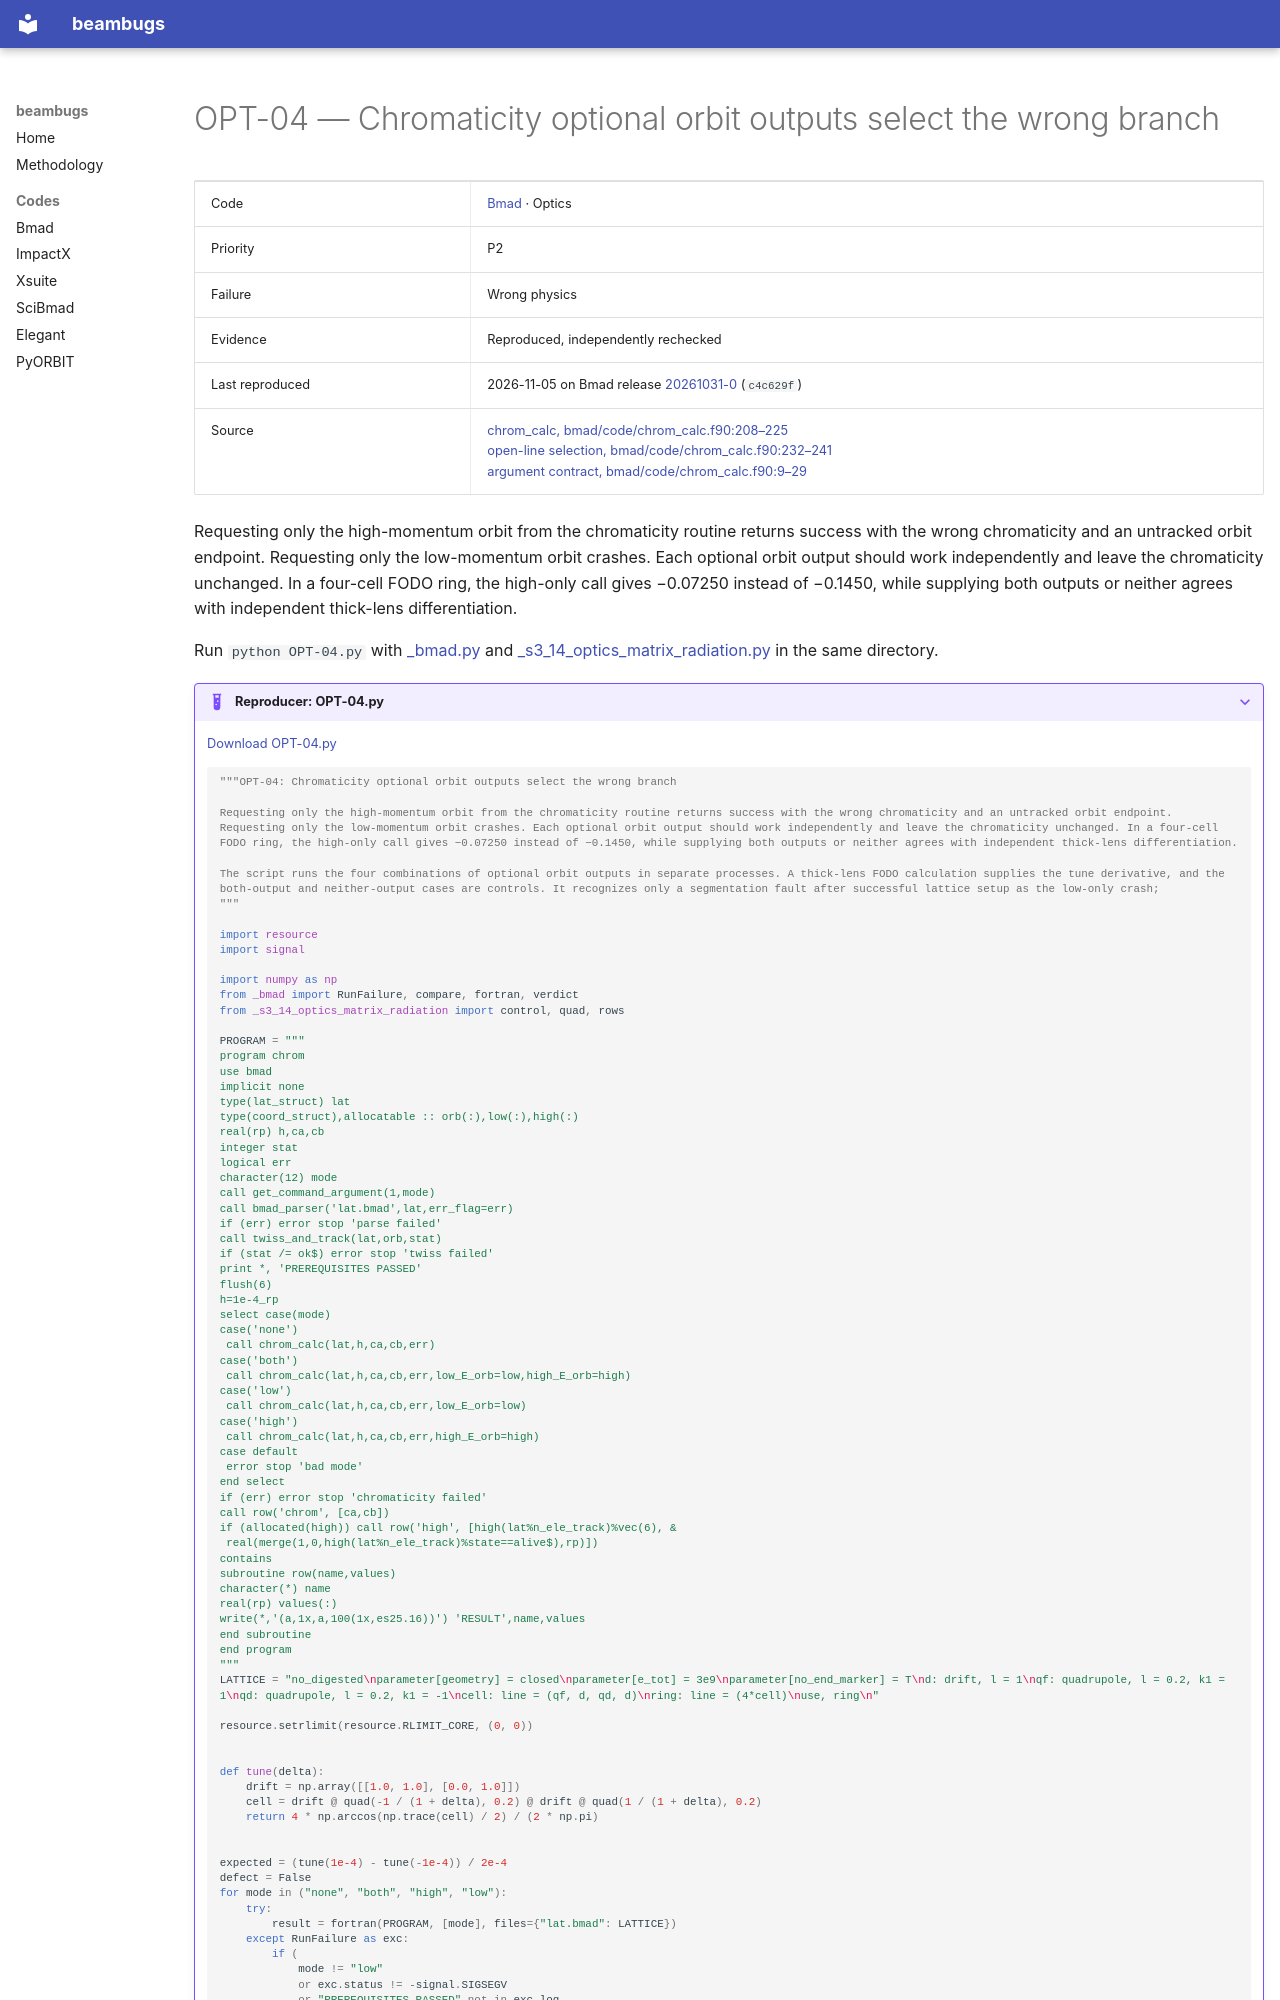

repository: nikitakuklev/beambugs · page: bmad/OPT-04/index.html · generator: mkdocs

---
title: "OPT-04: Chromaticity optional orbit outputs select the wrong branch"
hide:
  - toc
---

# OPT-04 — Chromaticity optional orbit outputs select the wrong branch

| | |
|---|---|
| Code | [Bmad](../index.md) · Optics |
| Priority | P2 |
| Failure | Wrong physics |
| Evidence | Reproduced, independently rechecked |
| Last reproduced | 2026-11-05 on Bmad release [20261031-0](https://github.com/bmad-sim/bmad-ecosystem/tree/20261031-0) (`c4c629f`) |
| Source | [chrom_calc, bmad/code/chrom_calc.f90:208–225](https://github.com/bmad-sim/bmad-ecosystem/blob/c4c629fc9071d3a56cb1ba5bc714baba65e9c5d3/bmad/code/chrom_calc.f90#L208-L225)<br>[open-line selection, bmad/code/chrom_calc.f90:232–241](https://github.com/bmad-sim/bmad-ecosystem/blob/c4c629fc9071d3a56cb1ba5bc714baba65e9c5d3/bmad/code/chrom_calc.f90#L232-L241)<br>[argument contract, bmad/code/chrom_calc.f90:9–29](https://github.com/bmad-sim/bmad-ecosystem/blob/c4c629fc9071d3a56cb1ba5bc714baba65e9c5d3/bmad/code/chrom_calc.f90#L9-L29) |

Requesting only the high-momentum orbit from the chromaticity routine returns success with the wrong chromaticity and an untracked orbit endpoint. Requesting only the low-momentum orbit crashes. Each optional orbit output should work independently and leave the chromaticity unchanged. In a four-cell FODO ring, the high-only call gives −0.07250 instead of −0.1450, while supplying both outputs or neither agrees with independent thick-lens differentiation.

Run `python OPT-04.py` with [_bmad.py](../helpers/_bmad.py) and [_s3_14_optics_matrix_radiation.py](../helpers/_s3_14_optics_matrix_radiation.py) in the same directory.

??? example "Reproducer: OPT-04.py"

    [Download OPT-04.py](OPT-04.py)

    ```python
    """OPT-04: Chromaticity optional orbit outputs select the wrong branch

    Requesting only the high-momentum orbit from the chromaticity routine returns success with the wrong chromaticity and an untracked orbit endpoint. Requesting only the low-momentum orbit crashes. Each optional orbit output should work independently and leave the chromaticity unchanged. In a four-cell FODO ring, the high-only call gives −0.07250 instead of −0.1450, while supplying both outputs or neither agrees with independent thick-lens differentiation.

    The script runs the four combinations of optional orbit outputs in separate processes. A thick-lens FODO calculation supplies the tune derivative, and the both-output and neither-output cases are controls. It recognizes only a segmentation fault after successful lattice setup as the low-only crash;
    """

    import resource
    import signal

    import numpy as np
    from _bmad import RunFailure, compare, fortran, verdict
    from _s3_14_optics_matrix_radiation import control, quad, rows

    PROGRAM = """
    program chrom
    use bmad
    implicit none
    type(lat_struct) lat
    type(coord_struct),allocatable :: orb(:),low(:),high(:)
    real(rp) h,ca,cb
    integer stat
    logical err
    character(12) mode
    call get_command_argument(1,mode)
    call bmad_parser('lat.bmad',lat,err_flag=err)
    if (err) error stop 'parse failed'
    call twiss_and_track(lat,orb,stat)
    if (stat /= ok$) error stop 'twiss failed'
    print *, 'PREREQUISITES PASSED'
    flush(6)
    h=1e-4_rp
    select case(mode)
    case('none')
     call chrom_calc(lat,h,ca,cb,err)
    case('both')
     call chrom_calc(lat,h,ca,cb,err,low_E_orb=low,high_E_orb=high)
    case('low')
     call chrom_calc(lat,h,ca,cb,err,low_E_orb=low)
    case('high')
     call chrom_calc(lat,h,ca,cb,err,high_E_orb=high)
    case default
     error stop 'bad mode'
    end select
    if (err) error stop 'chromaticity failed'
    call row('chrom', [ca,cb])
    if (allocated(high)) call row('high', [high(lat%n_ele_track)%vec(6), &
     real(merge(1,0,high(lat%n_ele_track)%state==alive$),rp)])
    contains
    subroutine row(name,values)
    character(*) name
    real(rp) values(:)
    write(*,'(a,1x,a,100(1x,es25.16))') 'RESULT',name,values
    end subroutine
    end program
    """
    LATTICE = "no_digested\nparameter[geometry] = closed\nparameter[e_tot] = 3e9\nparameter[no_end_marker] = T\nd: drift, l = 1\nqf: quadrupole, l = 0.2, k1 = 1\nqd: quadrupole, l = 0.2, k1 = -1\ncell: line = (qf, d, qd, d)\nring: line = (4*cell)\nuse, ring\n"

    resource.setrlimit(resource.RLIMIT_CORE, (0, 0))


    def tune(delta):
        drift = np.array([[1.0, 1.0], [0.0, 1.0]])
        cell = drift @ quad(-1 / (1 + delta), 0.2) @ drift @ quad(1 / (1 + delta), 0.2)
        return 4 * np.arccos(np.trace(cell) / 2) / (2 * np.pi)
